Run: headless pygame with SDL's dummy video driver; simulated clock (each Clock.tick advances the game by its frame time, no real sleeping); random seed 0; keys injected as events and as key.get_pressed() state; no mouse input.
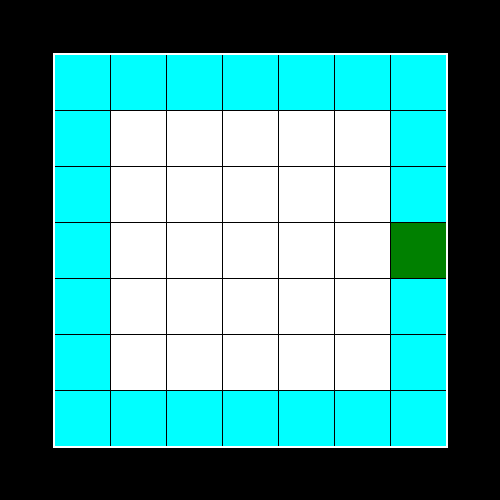
Frame 1 of 4 · flips 1–60 · no input
Frame 2 of 4 · flips 61–180 · tapped SPACE, RETURN · held RIGHT (→), D · screen unchanged from frame 1, image omitted
Frame 3 of 4 · flips 181–300 · held DOWN (↓), S · screen unchanged from frame 2, image omitted
Frame 4 of 4 · flips 301–420 · held LEFT (←), A, UP (↑), W · screen unchanged from frame 3, image omitted

The pygame program that drew these frames:

import pygame
import sys

pygame.init()
WIDTH, HEIGHT = 500, 500
win = pygame.display.set_mode((WIDTH, HEIGHT), 0, 32)
pygame.display.set_caption("cat & rat")
spaces = 2
tiles =7
tile_x = int(WIDTH / (tiles + spaces))
tile_y = int(tile_x)
initial_x = int(tile_x)
initial_y = int(tile_x)
line = 1

WHAITE = (255, 255, 255)
BLACK = (0, 0, 0)
AQUA = (0, 255, 255)
GREEN = (0, 128,0)
YELLOW=(255,222,173)
board = []
water = []
bridge = []
water_references = [
    (0, 0), (0, 1), (0, 2), (0, 3), (0, 4), (0, 5), (0, 6),
    (1, 0), (1, 6), (2, 0), (2, 6), (3, 0), (3, 6), (4, 0),
    (4, 6), (5, 0), (5, 6),
    (6, 0), (6, 1), (6, 2), (6, 3), (6, 4), (6, 5), (6, 6)
]

frame_height = int(WIDTH - 2 * tile_x + 5)
frame_width = frame_height
frame = pygame.Surface((frame_height, frame_width))
frame.fill(WHAITE)
frame_rect = frame.get_rect()
frame_rect.x = tile_x - 2
frame_rect.y = tile_x - 2

def events():
    for event in pygame.event.get():
        if event.type == pygame.QUIT:
            pygame.quit()
            sys.exit()


def board_rects():
    global initial_x, initial_y, tile_x, tile_y
    for x in range(7):
        for y in range(7):
            a_rectangle = pygame.Rect(initial_x, initial_y,tile_x, tile_y)
            if (x, y) in water_references:
                water.append(a_rectangle)
            if (x, y) == (3, 6):
                bridge.append(a_rectangle)
            else:
                board.append(a_rectangle)
            initial_x += tile_x + line
        initial_x = tile_x
        initial_y += tile_y + line

def draw_board():
    
    pygame.draw.rect(win, WHAITE, frame_rect, 2)

    for rect in board:
        pygame.draw.rect(win, WHAITE, rect)

    for rect in water:
        pygame.draw.rect(win, AQUA, rect)

    pygame.draw.rect(win, GREEN, bridge[0])

def create_mouse():
    pass

board_rects()

while True:
    win.fill(BLACK)
    events()
    draw_board()
    pygame.display.update()
